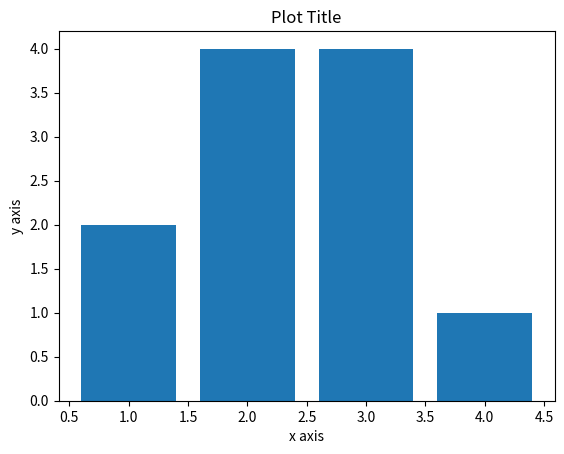

This figure's Python source:
#!/usr/bin/env python
# coding: utf-8

# # Some Useful Information on creating Markdown Cells and a Slideshow
# 
# <mark> **Don't include this cell as part of your presentation** </mark>
# 
# ## Markdown cells
# 
# More information about Markdown Cells in Jupyter notebooks can be found [here](https://jupyter-notebook.readthedocs.io/en/stable/examples/Notebook/Working%20With%20Markdown%20Cells.html).
# 
# ## RISE
# 
# More information about RISE can be found [here](https://rise.readthedocs.io/en/stable/).  
# 
# A few basics to create a *basic* slideshow:
# 
# - To change a Jupyter notebook cell's Slide Type select Slideshow from the menu: View > Cell Toolbar > Slideshow
# 
# ![](rise1.png)
# 
# - Choose Slide Type as Slide 
# 
# ![](rise2.png)
# 
# - Click on the RISE icon in the toolbar to run the slideshow.
# 
# ![](rise3.png)
# 
# ## Hiding Code While Displaying Output
# 
# - You will want to display python output, but not all the code that produced the output during your presentation.  Although, we ask that your slides be reproducible, so the code and output should be in one notebook.  One way to accomplish this is to use the notebook extension called *Hide input*.  Here are the steps to trun this extension on in your notebook:
# 
# - Click on the NBextensions tab in the Jupyterhub.  You can learn more about Jupyter Notebook Extensions [here](https://jupyter-contrib-nbextensions.readthedocs.io/en/latest/).
# 
# ![](hidecode1.png)
# 
# 
# - Then click the hide code button to hide the cell's code, but display output.
# 
# ![](hidecode2.png)
# 
# - This notebook already has this extension turned on.

# # Hiding code cell example
# 
# - The code cell below is hidden, but you should be able to see the bar plot.
# - If you select the cell below then click on the hide code cell icon again the code will become visible.

# In[1]:


import matplotlib.pyplot as plt
import numpy as np

x = np.arange(1, 5, 1)

y = np.array([2, 4, 4, 1]) 


plt.bar(x = x, height = y);
plt.xlabel('x axis')
plt.ylabel('y axis');
plt.title('Plot Title');


# # Title of your group project (the title should reflect the question that you are answering)
# 
# [redacted]
# 
# ### Tutorial: TUTXXXX
# 
# ### Group number: XX
# 

# # Introduction
# 
# - briefly states the topic you chose and how will you approach this topic
# - provides background information needed to understand your poster
# - briefly presents the statistical approach used and maybe even one or two key figure/tables to summarize the relevant data

# # Methods
# 
# - mentions specific variables in dataset used or any data wrangling performed
# - completely and accurately describes the methods used, in paragraph form with functions and symbols in bold
# - provides enough information to allow someone to replicate your work but excludes needless detail
# 

# # Results
# 
# - presents the main findings
# - includes figures, tables, graphs if they enhance clarity of presentation of information
# - refers to the relevant self‐explanatory figures, tables, graphs in the text (e.g., See Figure 1)
# - has captions above tables but below figures and graphs (so they are self-contained)
# - does not interpret the data or draw conclusions

# # Conclusion
# 
# - briefly restates the problem you are addressing and then states the main results (in complete sentences)
# - interprets the results and summarizes how the results address the problem
# - identifies any errors found
# - discusses any challenges faced, and strengths and limitations of the project
# - offers suggestions for improvement of the project (if any)
